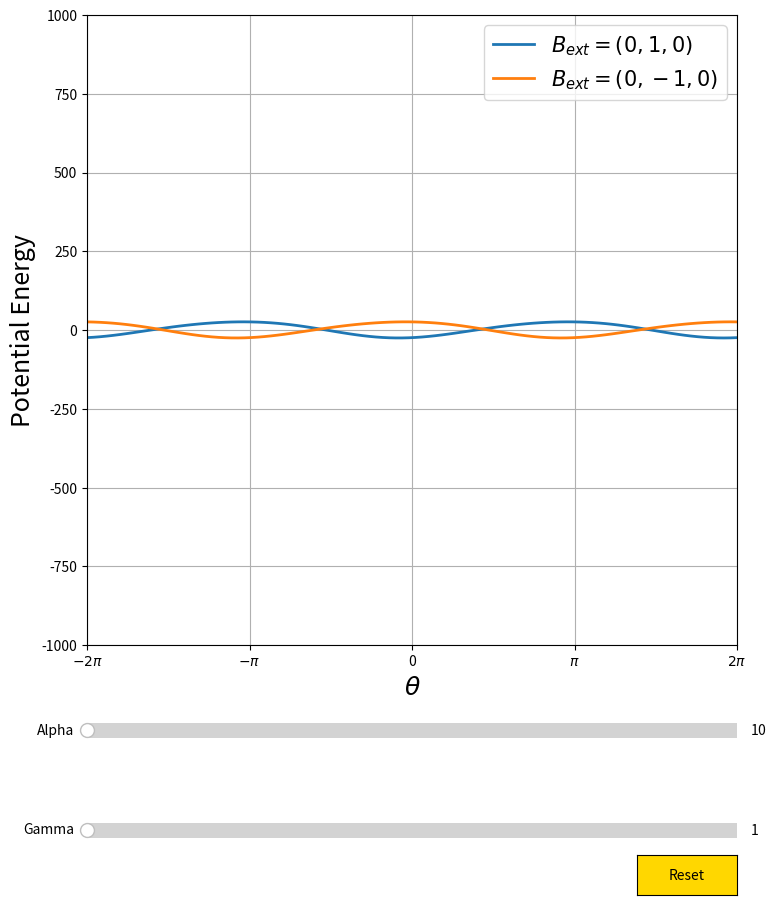

Source code (Python):
#!/usr/bin/env python3

import numpy as np
import matplotlib.pyplot as plt
from matplotlib.widgets import Slider, Button

def potentialEnergy(alpha, gamma, x, f_ext):

    energy = 3 - 13*gamma/alpha
    energy += (gamma/(2*alpha) - 1)*np.cos(2*x)
    energy += (15*np.sqrt(3)*gamma/(2*alpha))*np.sin(2*x)
    energy += f_ext*(-(2*alpha+5*gamma)*np.cos(x) + 3*np.sqrt(3)*gamma*np.sin(x))

    return energy

def grad(alpha, gamma, x, f_ext):
    grad = (2 - gamma/alpha) * np.sin(2*x)
    grad += (15*np.sqrt(3)*gamma/alpha) * np.cos(2*x)
    grad += f_ext * ((2*alpha + 5*gamma)*np.sin(x) + 3*np.sqrt(3)*gamma*np.cos(x))

    return grad

def update(val):
    s_alpha = sli_alpha.val
    s_gamma = sli_gamma.val
    l1.set_ydata( potentialEnergy(s_alpha, s_gamma, x, 1) )
    l2.set_ydata( potentialEnergy(s_alpha, s_gamma, x, -1) )
    fig.canvas.draw_idle()

def reset(event):
    sli_alpha.reset()
    sli_gamma.reset()



fig, ax = plt.subplots(figsize=(10, 10))
plt.subplots_adjust(left=0.25, bottom=0.25)
ax.set_xlabel('$\\theta$', fontsize=18)
ax.set_ylabel('Potential Energy', fontsize=18)
ax.set_xlim(-2*np.pi, 2*np.pi)
ax.set_xticks(np.linspace(-2*np.pi, 2*np.pi, 5))
ax.set_xticklabels(['$-2\pi$', '$-\pi$', '0', '$\pi$', '$2\pi$',]) 
plt.ylim(-1000, 1000)
plt.grid()

x = np.linspace(-2*np.pi, 2*np.pi, 100)
alpha = 10
gamma = 1
d_alpha = 10
d_gamma = 1
y1 = potentialEnergy(alpha, gamma, x, 1)
y2 = potentialEnergy(alpha, gamma, x, -1)

l1, = plt.plot(x, y1, lw=2, label='$B_{ext}=(0, 1, 0)$')
l2, = plt.plot(x, y2, lw=2, label='$B_{ext}=(0, -1, 0)$')
plt.legend(fontsize=15)

axcolor = 'gold'
ax_alpha = plt.axes([0.25, 0.15, 0.65, 0.03], facecolor=axcolor)
ax_gamma = plt.axes([0.25, 0.05, 0.65, 0.03], facecolor=axcolor)

sli_alpha = Slider(ax_alpha, 'Alpha', 10, 100, valinit=alpha, valstep=d_alpha)
sli_gamma = Slider(ax_gamma, 'Gamma', 1, 40, valinit=gamma, valstep=d_gamma)

sli_alpha.on_changed(update)
sli_gamma.on_changed(update)

resetax = plt.axes([0.8, 0.0, 0.1, 0.04])
button = Button(resetax, 'Reset', color=axcolor, hovercolor='0.975')

button.on_clicked(reset)

plt.show()
